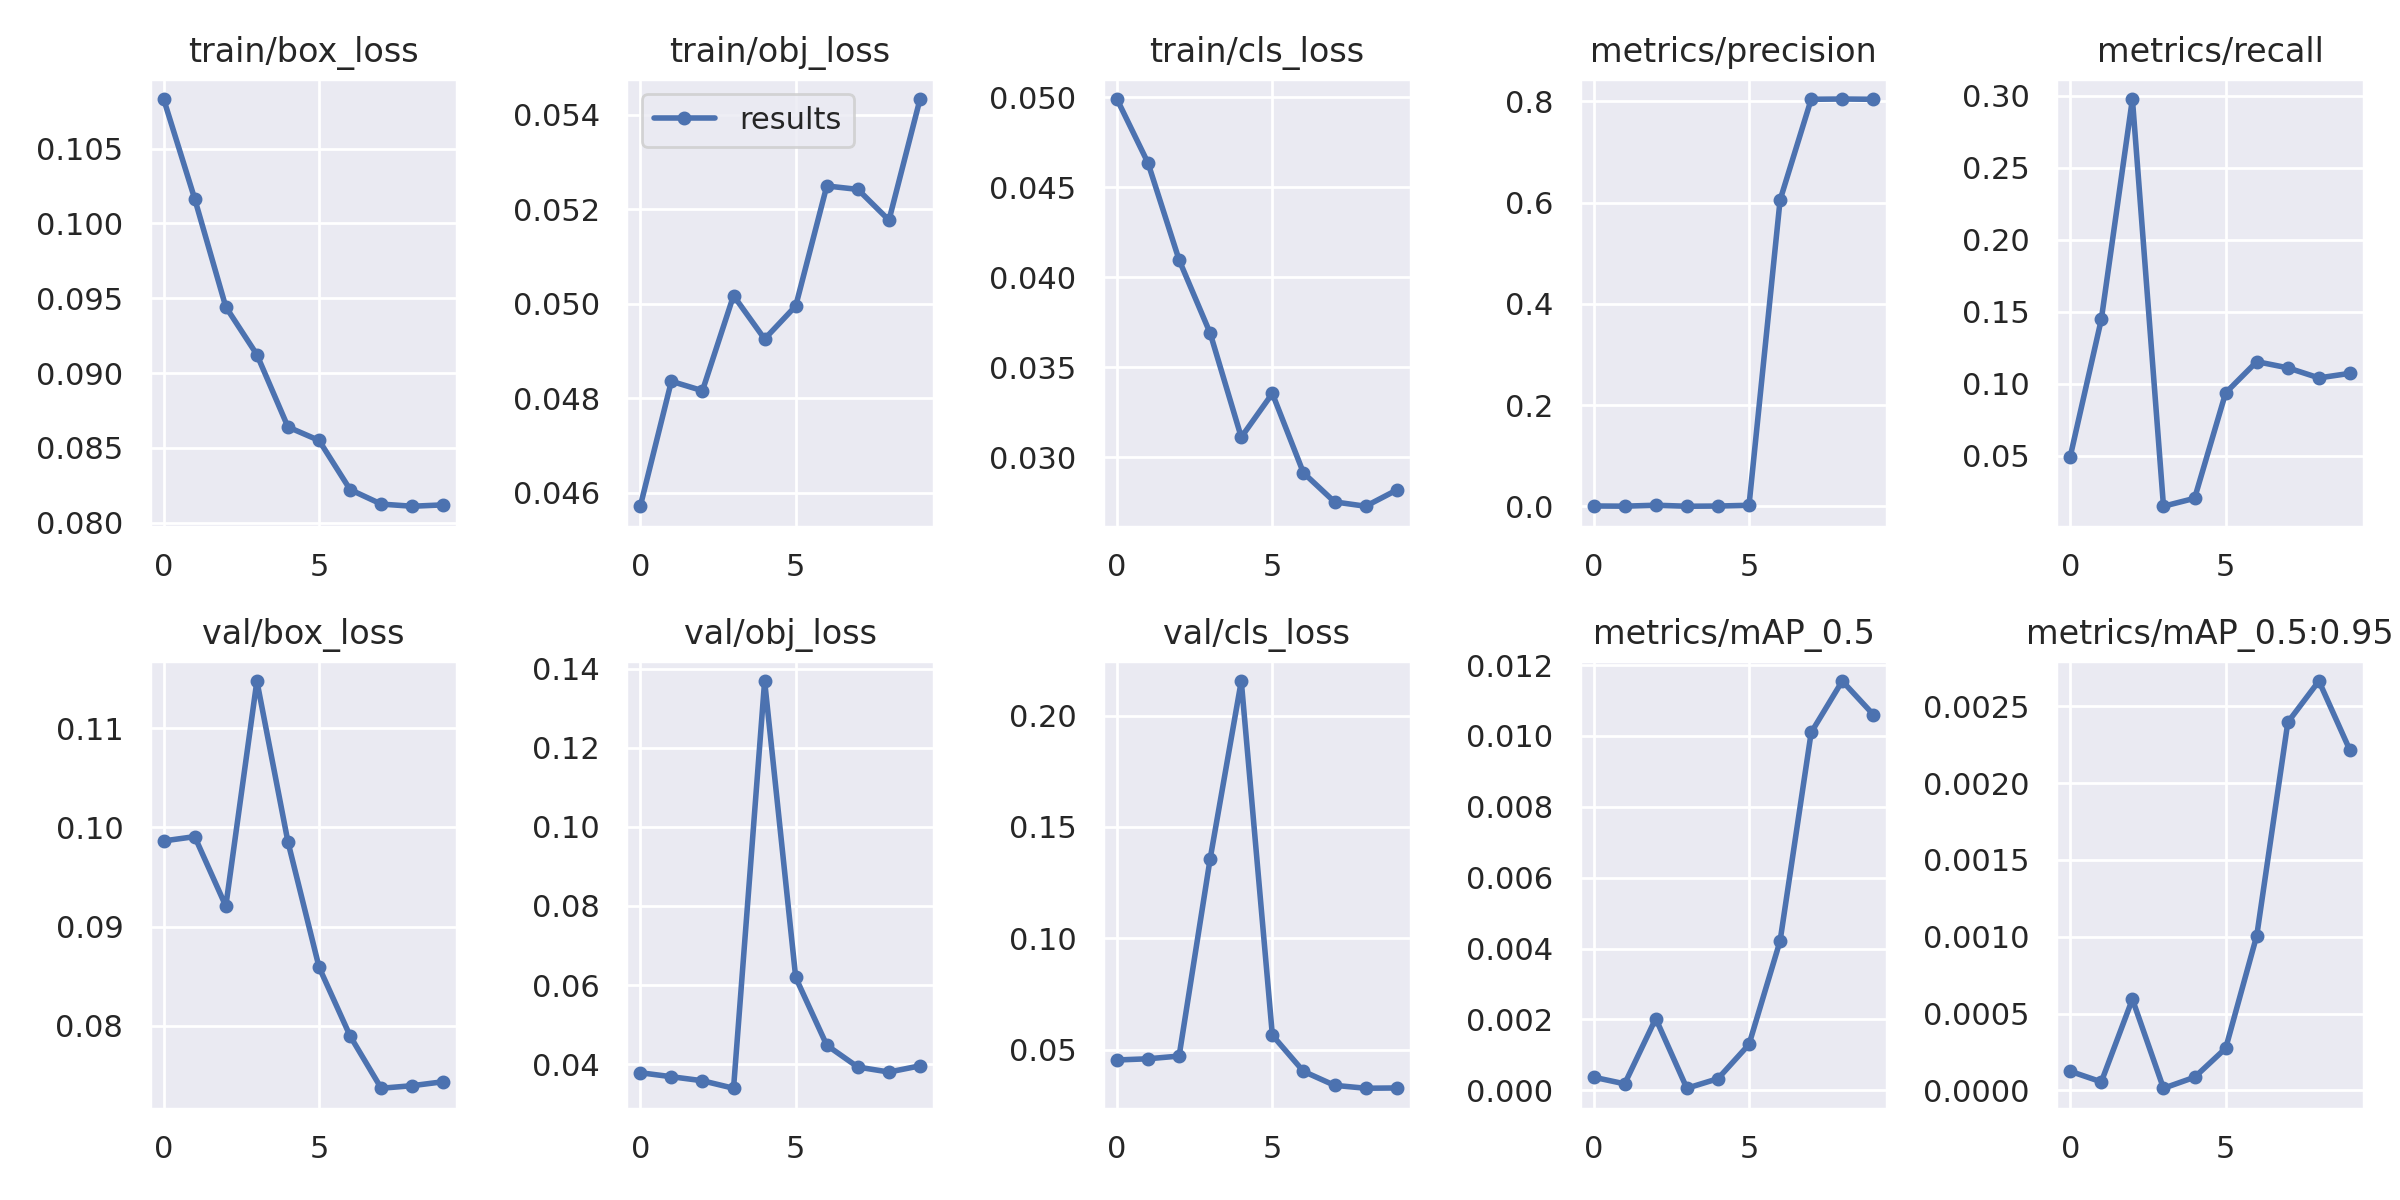

Data behind this chart, as committed beside it:
epoch, train/box_loss, train/obj_loss, train/cls_loss, metrics/precision, metrics/recall, metrics/mAP_0.5, metrics/mAP_0.5:0.95, val/box_loss, val/obj_loss, val/cls_loss, x/lr0, x/lr1, x/lr2
0, 0.1083, 0.04571, 0.0499, 0.000635, 0.04951, 0.0003683, 0.0001242, 0.09863, 0.03785, 0.04532, 0.003256, 0.003256, 0.0707
1, 0.1016, 0.04836, 0.04634, 0.0002431, 0.1447, 0.0001807, 5.5116e-05, 0.09906, 0.03684, 0.04586, 0.005937, 0.005937, 0.04004
2, 0.09442, 0.04816, 0.04095, 0.002153, 0.2976, 0.002024, 0.0005932, 0.09206, 0.03582, 0.04708, 0.007958, 0.007958, 0.008733
3, 0.09123, 0.05017, 0.03688, 0.0001042, 0.01509, 5.62e-05, 1.3624e-05, 0.1147, 0.03393, 0.1358, 0.00703, 0.00703, 0.00703
4, 0.08639, 0.04925, 0.0311, 0.0005045, 0.02058, 0.0003261, 8.5168e-05, 0.09852, 0.1368, 0.2156, 0.00703, 0.00703, 0.00703
5, 0.0855, 0.04995, 0.03353, 0.002019, 0.09377, 0.001294, 0.0002736, 0.0859, 0.06192, 0.05645, 0.00604, 0.00604, 0.00604
6, 0.08221, 0.05249, 0.02912, 0.6052, 0.1154, 0.004216, 0.001007, 0.07896, 0.04479, 0.04022, 0.00505, 0.00505, 0.00505
7, 0.08124, 0.05242, 0.02751, 0.8042, 0.1111, 0.0101, 0.002395, 0.0737, 0.03928, 0.03393, 0.00406, 0.00406, 0.00406
8, 0.0811, 0.05177, 0.02727, 0.8047, 0.1041, 0.01155, 0.002664, 0.07396, 0.03802, 0.03262, 0.00307, 0.00307, 0.00307
9, 0.08119, 0.05433, 0.02816, 0.8041, 0.1073, 0.0106, 0.002212, 0.07436, 0.03959, 0.03275, 0.00208, 0.00208, 0.00208
